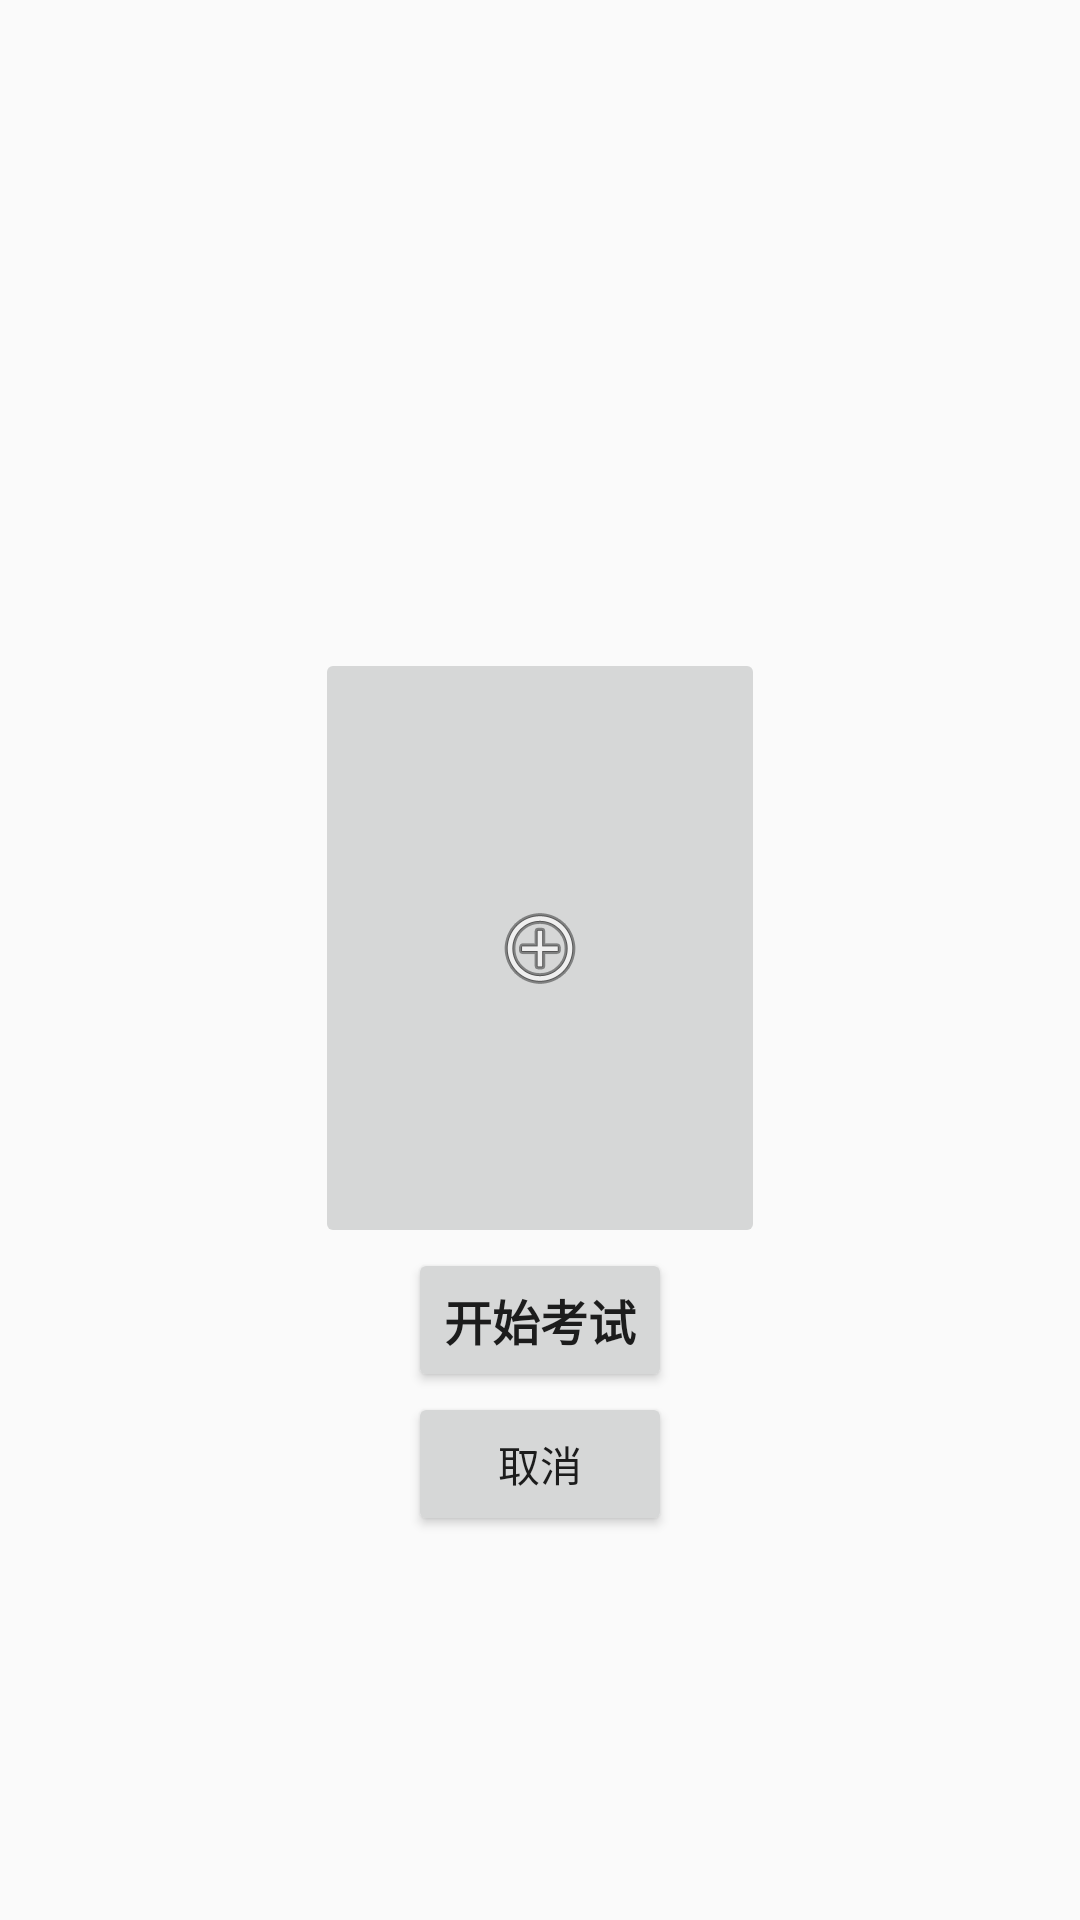

Write the Android layout XML for this screen, with the resource values it uses.
<!-- AndroidManifest.xml: application theme AppTheme -->
<!-- res/layout/activity_exam_start.xml -->
<?xml version="1.0" encoding="utf-8"?>
<LinearLayout xmlns:android="http://schemas.android.com/apk/res/android"
    xmlns:tools="http://schemas.android.com/tools"
    android:layout_width="match_parent"
    android:layout_height="match_parent"
    android:gravity="center"
    android:orientation="vertical"
    tools:context=".activity.ExamStartActivity">

    <TextView
        android:id="@+id/exam_name"
        android:layout_width="match_parent"
        android:layout_height="wrap_content"
        android:textAlignment="center"
        android:textStyle="bold"
        android:textSize="30sp"
        android:layout_marginBottom="48dp"
        android:layout_marginLeft="16dp"
        android:layout_marginRight="16dp"
        />

    <ImageButton
        android:id="@+id/image"
        android:layout_width="150dp"
        android:layout_height="200dp"
        android:src="@android:drawable/ic_menu_add"
        />

    <Button
        android:id="@+id/start_exam"
        android:layout_width="wrap_content"
        android:layout_height="wrap_content"
        android:text="@string/start_exam"
        android:textSize="16sp"
        android:textStyle="bold" />
    <Button
        android:id="@+id/cancel"
        android:layout_width="wrap_content"
        android:layout_height="wrap_content"
        android:text="@string/cancel"
        android:textSize="14sp"
         />
</LinearLayout>
<!-- resources referenced by this layout -->
<resources>
  <string name="cancel">取消</string>
  <string name="start_exam">开始考试</string>
  <style name="AppTheme" parent="Theme.AppCompat.Light.DarkActionBar">
          
          <item name="colorPrimary">@color/colorPrimary</item>
          <item name="colorPrimaryDark">@color/colorPrimaryDark</item>
          <item name="colorAccent">@color/colorAccent</item>
      </style>
  <color name="colorPrimary">#3F51B5</color>
  <color name="colorPrimaryDark">#303F9F</color>
  <color name="colorAccent">#FF4081</color>
</resources>
